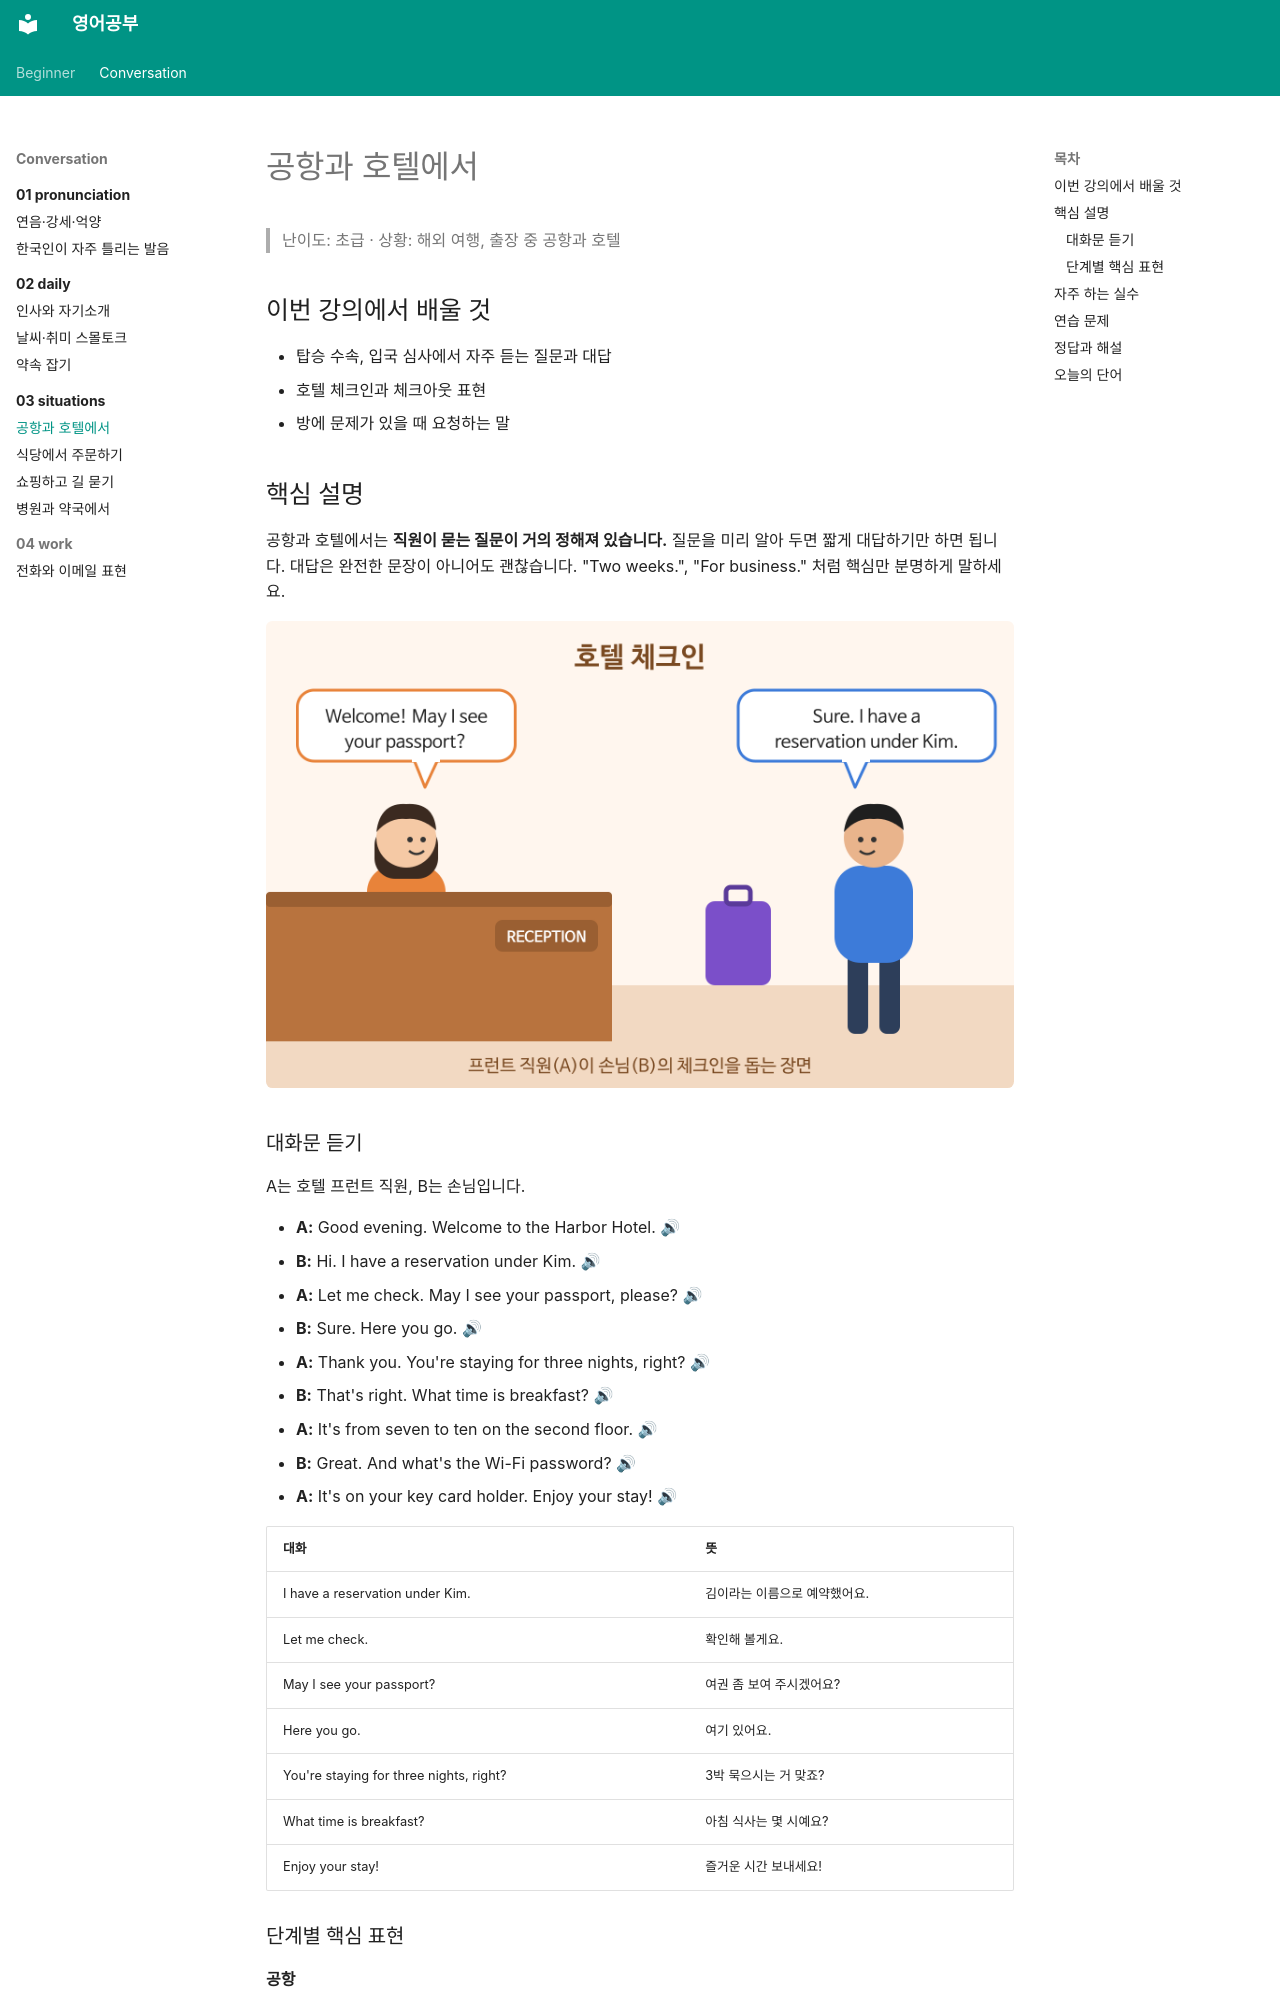

repository: goodhosup/english-study · page: conversation/03-situations/01-airport-hotel/index.html · generator: mkdocs

---
track: conversation
chapter: 3
lesson: 1
title: 공항과 호텔에서
level_tag: 초급
tags: [회화, 여행, 공항, 호텔]
---

# 공항과 호텔에서

> 난이도: 초급 · 상황: 해외 여행, 출장 중 공항과 호텔

## 이번 강의에서 배울 것

- 탑승 수속, 입국 심사에서 자주 듣는 질문과 대답
- 호텔 체크인과 체크아웃 표현
- 방에 문제가 있을 때 요청하는 말

## 핵심 설명

공항과 호텔에서는 **직원이 묻는 질문이 거의 정해져 있습니다.** 질문을 미리 알아 두면 짧게 대답하기만 하면 됩니다. 대답은 완전한 문장이 아니어도 괜찮습니다. "Two weeks.", "For business." 처럼 핵심만 분명하게 말하세요.

![호텔 프런트에서 직원과 손님이 이야기하는 장면. 직원의 말풍선에 Welcome! May I see your passport? 손님의 말풍선에 Sure. I have a reservation under Kim.](images/01-airport-hotel-1.png)

### 대화문 듣기

A는 호텔 프런트 직원, B는 손님입니다.

- **A:** Good evening. Welcome to the Harbor Hotel. [🔊](audio/01-airport-hotel-01.mp3)
- **B:** Hi. I have a reservation under Kim. [🔊](audio/01-airport-hotel-02.mp3)
- **A:** Let me check. May I see your passport, please? [🔊](audio/01-airport-hotel-03.mp3)
- **B:** Sure. Here you go. [🔊](audio/01-airport-hotel-04.mp3)
- **A:** Thank you. You're staying for three nights, right? [🔊](audio/01-airport-hotel-05.mp3)
- **B:** That's right. What time is breakfast? [🔊](audio/01-airport-hotel-06.mp3)
- **A:** It's from seven to ten on the second floor. [🔊](audio/01-airport-hotel-07.mp3)
- **B:** Great. And what's the Wi-Fi password? [🔊](audio/01-airport-hotel-08.mp3)
- **A:** It's on your key card holder. Enjoy your stay! [🔊](audio/01-airport-hotel-09.mp3)

| 대화 | 뜻 |
|---|---|
| I have a reservation under Kim. | 김이라는 이름으로 예약했어요. |
| Let me check. | 확인해 볼게요. |
| May I see your passport? | 여권 좀 보여 주시겠어요? |
| Here you go. | 여기 있어요. |
| You're staying for three nights, right? | 3박 묵으시는 거 맞죠? |
| What time is breakfast? | 아침 식사는 몇 시예요? |
| Enjoy your stay! | 즐거운 시간 보내세요! |
